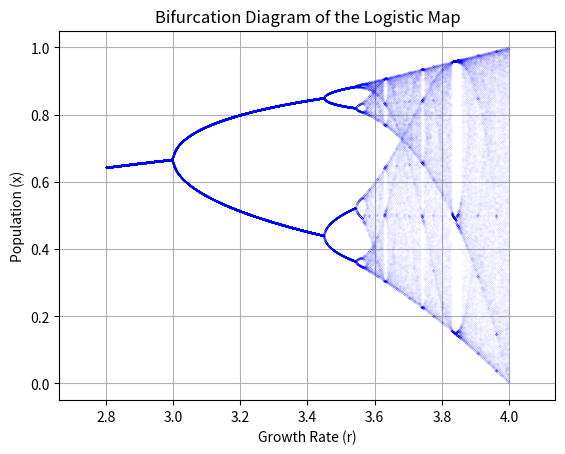

This chart was generated by the following Python code:
#!/usr/bin/env python3
# -*- coding: utf-8 -*-
"""
Created on Tue Nov 19 22:26:23 2024

@author: alzaffer
"""

import numpy as np
import matplotlib.pyplot as plt

# Function for the logistic map
def logistic_map(x, r):
    return r * x * (1 - x)

# Parameters
r_min, r_max = 2.8, 4.0
accuracy = 0.0001
reps = 600  # Number of repetitions to discard transients
num_to_plot = 20  # Number of points to plot after transients

# Generate r values
r_values = np.arange(r_min, r_max, accuracy)

# Initialize arrays to store results
x_values = np.zeros((len(r_values), num_to_plot))

# Iterate over r values
for i, r in enumerate(r_values):
    x = 0.5  # Initial condition
    # Discard transients
    for k in range(reps - 1):
        x = logistic_map(x, r)
    # Store long-term behavior
    for j in range(num_to_plot):
        x = logistic_map(x, r)
        x_values[i, j] = x

# Plot the bifurcation diagram

for i in range(len(r_values)):
    plt.plot([r_values[i]] * num_to_plot, x_values[i, :], 'b.', markersize=0.02)

plt.xlabel('Growth Rate (r)')
plt.ylabel('Population (x)')
plt.title('Bifurcation Diagram of the Logistic Map')
plt.xlim(r_min, r_max)
plt.ylim(0, 1)
plt.axis('equal')
plt.grid()
plt.show()

